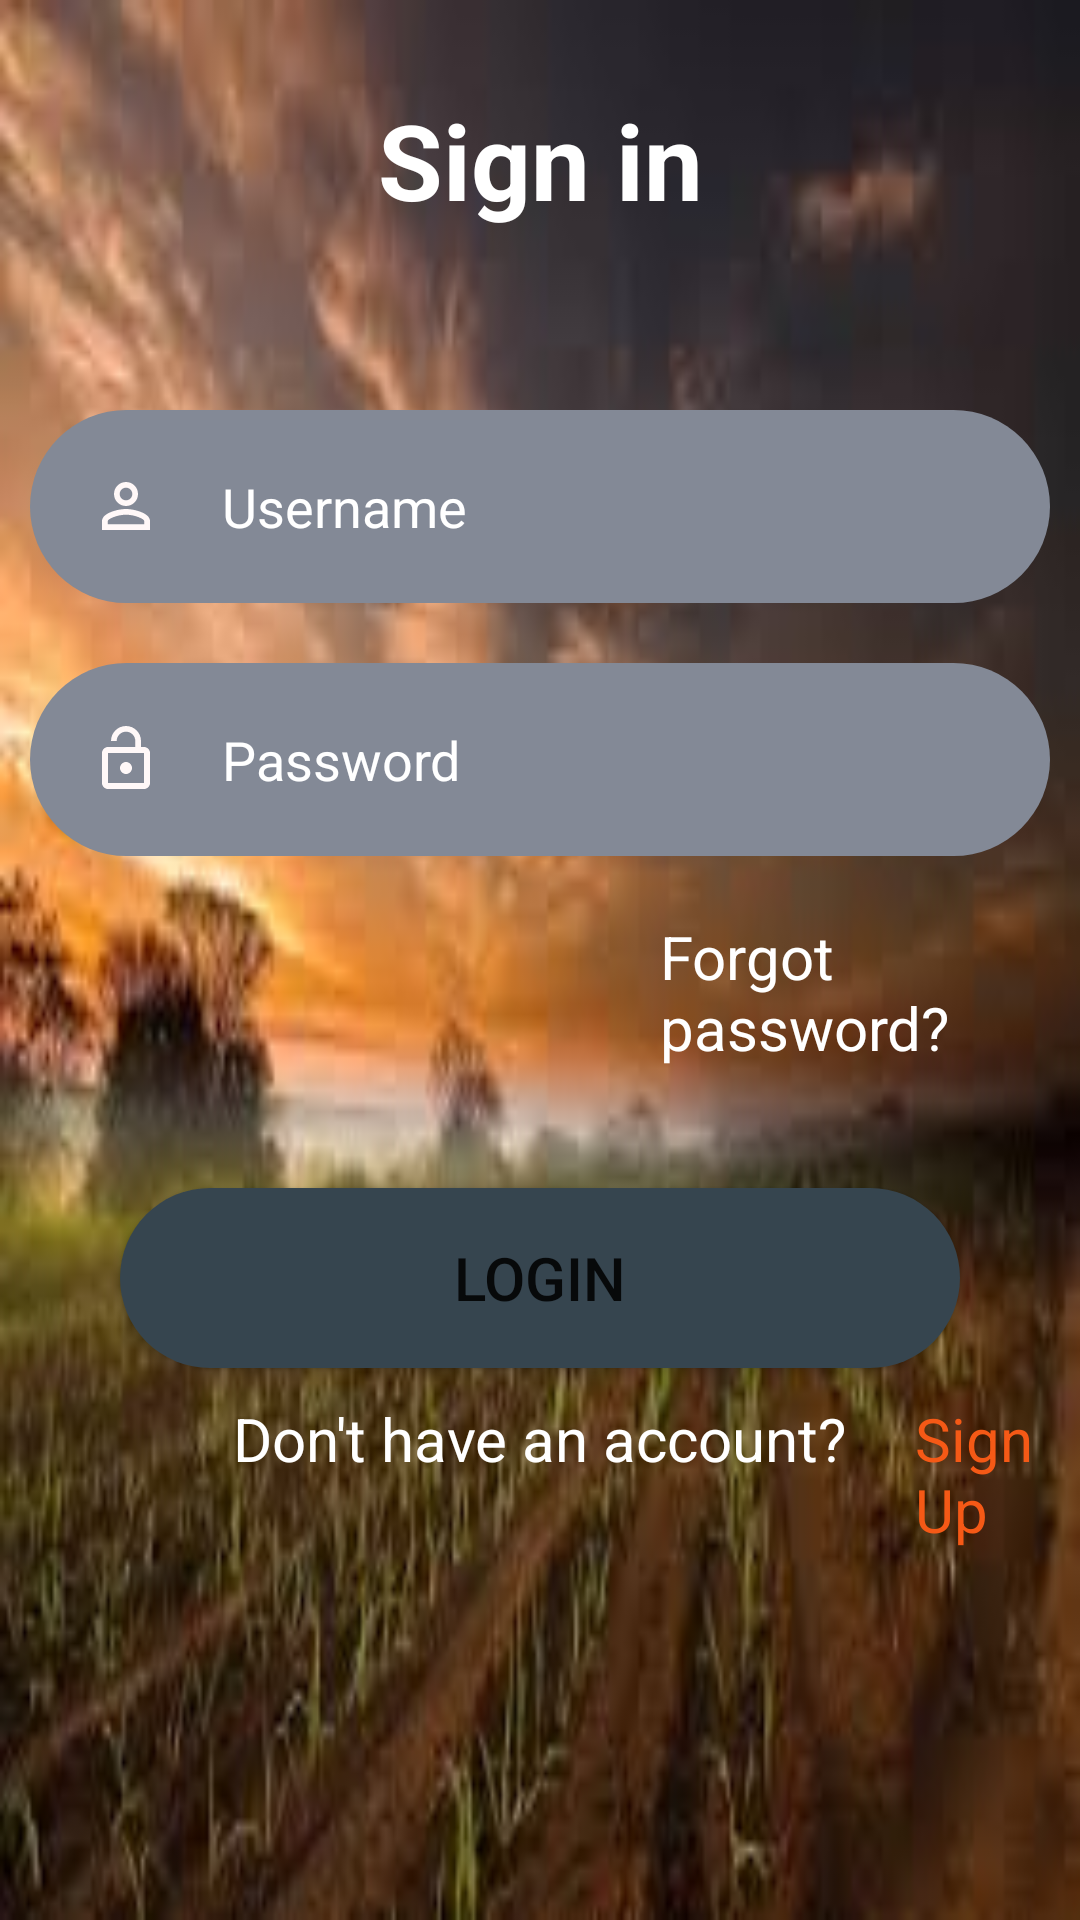

Layout XML and referenced resources for this Android screen:
<!-- AndroidManifest.xml: application theme Theme.DataPackerapp -->
<!-- res/layout/activity_main.xml -->
<?xml version="1.0" encoding="utf-8"?>
<RelativeLayout xmlns:android="http://schemas.android.com/apk/res/android"
    xmlns:app="http://schemas.android.com/apk/res-auto"
    xmlns:tools="http://schemas.android.com/tools"
    android:layout_width="match_parent"
    android:layout_height="match_parent"
    android:background="@drawable/images"
    tools:context=".MainActivity">

    <TextView
        android:id="@+id/signin"
        android:layout_width="match_parent"
        android:layout_height="wrap_content"
        android:layout_marginStart="50dp"
        android:layout_marginTop="30dp"
        android:layout_marginEnd="50dp"
        android:layout_marginBottom="50dp"
        android:gravity="center"
        android:text="Sign in"
        android:textColor="@color/white"
        android:textSize="35dp"
        android:textStyle="bold" />

    <EditText
        android:id="@+id/username"
        android:layout_width="match_parent"
        android:layout_height="wrap_content"
        app:cornerRadius="50dp"
        android:layout_below="@id/signin"
        android:background="@drawable/input_bg"
        android:layout_marginStart="10dp"
        android:layout_marginTop="10dp"
        android:layout_marginEnd="10dp"
        android:layout_marginBottom="10dp"
        android:drawableLeft="@drawable/ic_baseline_person_outline_24"
        android:drawablePadding="20dp"
        android:hint="Username"
        android:padding="20dp"
        android:textColor="@color/white"
        android:textColorHint="@color/white"
         />

    <EditText
        android:id="@+id/password"
        android:layout_width="match_parent"
        android:layout_height="wrap_content"
        android:layout_below="@id/username"
        android:layout_marginStart="10dp"
        android:layout_marginTop="10dp"
        android:layout_marginEnd="10dp"
        android:layout_marginBottom="10dp"
        android:background="@drawable/input_bg"
        android:drawableLeft="@drawable/ic_baseline_lock_open_24"
        android:drawablePadding="20dp"
        android:hint="Password"
        android:inputType="textPassword"
        android:padding="20dp"
        android:textColor="@color/white"
        android:textColorHint="@color/white" />
    <TextView
        android:layout_width="wrap_content"
        android:layout_height="wrap_content"
        android:id="@+id/forgotpass"
        android:layout_below="@id/password"
        android:text="Forgot password?"
        android:textColor="@color/white"
        android:textSize="20dp"
        android:layout_marginTop="10dp"
        android:paddingLeft="220dp"/>

    <Button
        android:id="@+id/loginbutton"
        android:layout_width="280dp"
        android:layout_height="60dp"
        android:layout_below="@id/forgotpass"
        android:layout_centerHorizontal="true"
        android:layout_marginTop="40dp"
        android:background="@drawable/btn"
        android:text="Login"
        android:textSize="20dp" />


    <TextView
        android:layout_width="wrap_content"
        android:layout_height="wrap_content"
        android:id="@+id/reg"
        android:layout_below="@id/loginbutton"
        android:text="Don't have an account?"
        android:textColor="@color/white"
        android:textSize="20dp"
        android:layout_marginTop="10dp"
        android:layout_centerHorizontal="true"
        android:layout_marginLeft="30dp"/>
    <TextView
        android:layout_width="wrap_content"
        android:layout_height="wrap_content"
        android:text="Sign Up"
        android:layout_alignBaseline="@+id/reg"
        android:textColor="#f55916"
        android:textSize="20dp"
        android:layout_marginLeft="305dp"
        />






</RelativeLayout>
<!-- resources referenced by this layout -->
<resources>
  <!-- drawable btn (drawable) -->
  <?xml version="1.0" encoding="utf-8"?>
  <shape xmlns:android="http://schemas.android.com/apk/res/android">
      <solid android:color="#36454F" android:width="2dp"/>
           <corners android:radius="70dp"/>
  </shape>
  <!-- drawable ic_baseline_lock_open_24 (drawable) -->
  <vector android:height="24dp" android:tint="#FFF8F8"
      android:viewportHeight="24" android:viewportWidth="24"
      android:width="24dp" xmlns:android="http://schemas.android.com/apk/res/android">
      <path android:fillColor="@android:color/white" android:pathData="M12,17c1.1,0 2,-0.9 2,-2s-0.9,-2 -2,-2 -2,0.9 -2,2 0.9,2 2,2zM18,8h-1L17,6c0,-2.76 -2.24,-5 -5,-5S7,3.24 7,6h1.9c0,-1.71 1.39,-3.1 3.1,-3.1 1.71,0 3.1,1.39 3.1,3.1v2L6,8c-1.1,0 -2,0.9 -2,2v10c0,1.1 0.9,2 2,2h12c1.1,0 2,-0.9 2,-2L20,10c0,-1.1 -0.9,-2 -2,-2zM18,20L6,20L6,10h12v10z"/>
  </vector>
  <!-- drawable ic_baseline_person_outline_24 (drawable) -->
  <vector android:height="24dp" android:tint="#FFF8F8"
      android:viewportHeight="24" android:viewportWidth="24"
      android:width="24dp" xmlns:android="http://schemas.android.com/apk/res/android">
      <path android:fillColor="@android:color/white" android:pathData="M12,5.9c1.16,0 2.1,0.94 2.1,2.1s-0.94,2.1 -2.1,2.1S9.9,9.16 9.9,8s0.94,-2.1 2.1,-2.1m0,9c2.97,0 6.1,1.46 6.1,2.1v1.1L5.9,18.1L5.9,17c0,-0.64 3.13,-2.1 6.1,-2.1M12,4C9.79,4 8,5.79 8,8s1.79,4 4,4 4,-1.79 4,-4 -1.79,-4 -4,-4zM12,13c-2.67,0 -8,1.34 -8,4v3h16v-3c0,-2.66 -5.33,-4 -8,-4z"/>
  </vector>
  <!-- drawable images: jpg bitmap (drawable, 7313 bytes) -->
  <!-- drawable input_bg (drawable) -->
  <?xml version="1.0" encoding="utf-8"?>
  <shape xmlns:android="http://schemas.android.com/apk/res/android">
      <solid android:color="#838996" android:width="2dp"/>
          <corners android:radius="70dp"/>
  
  
  
  </shape>
  <style name="Theme.DataPackerapp" parent="Theme.MaterialComponents.DayNight.NoActionBar">
          
          <item name="colorPrimary">@color/purple_500</item>
          <item name="colorPrimaryVariant">@color/purple_700</item>
          <item name="colorOnPrimary">@color/white</item>
          
          <item name="colorSecondary">@color/teal_200</item>
          <item name="colorSecondaryVariant">@color/teal_700</item>
          <item name="colorOnSecondary">@color/black</item>
          
          <item name="android:statusBarColor" tools:targetApi="l">?attr/colorPrimaryVariant</item>
          
      </style>
  <!-- not gathered from this repository: default colours our renderer supplied (Android Studio template values) -->
  <color name="purple_500">#FF6200EE</color>
  <color name="purple_700">#FF3700B3</color>
  <color name="teal_200">#FF03DAC5</color>
  <color name="teal_700">#FF018786</color>
  <color name="black">#FF000000</color>
  <color name="white">#FFFFFFFF</color>
</resources>
